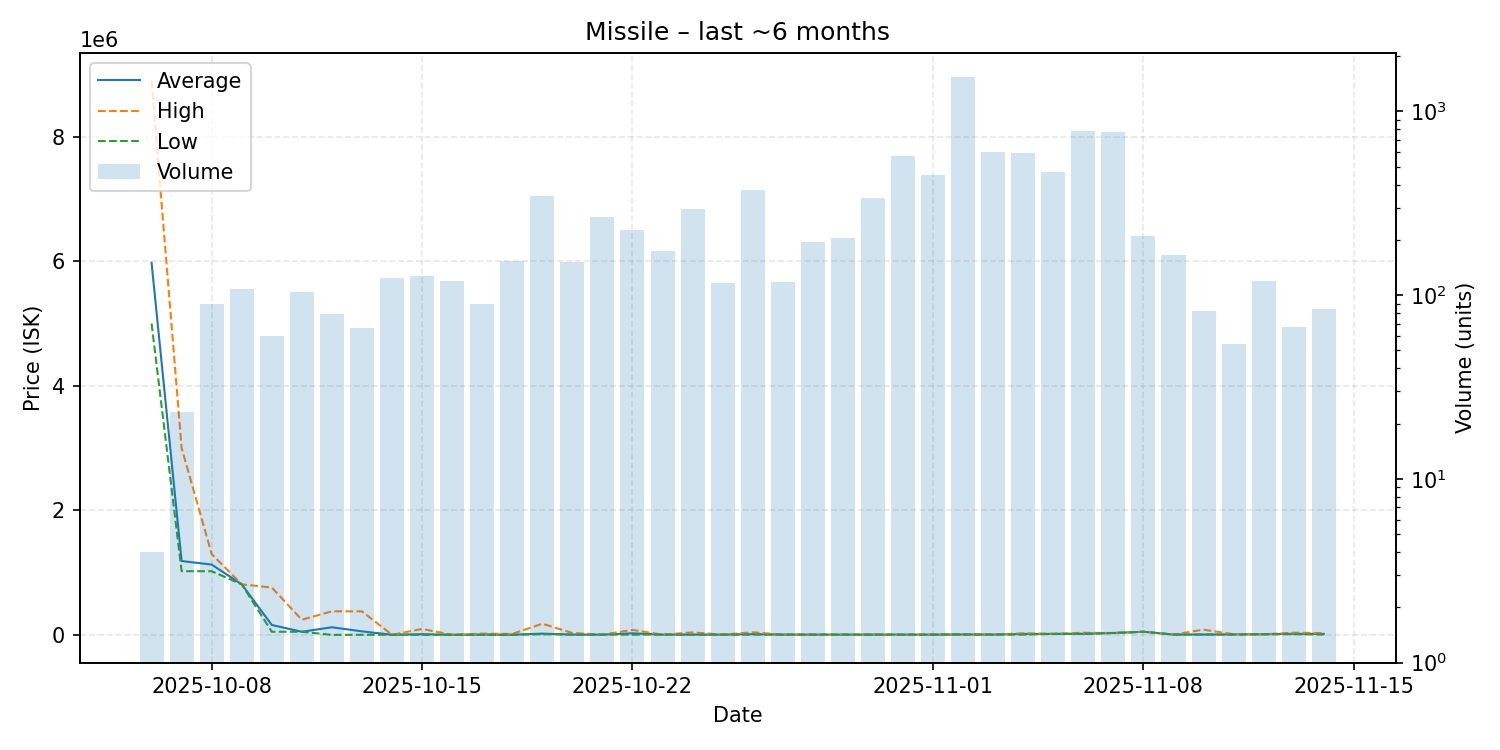

Source data for this figure (header and first rows):
date, average, highest, lowest, order_count, volume
2025-10-06, 5975000, 8900000, 5000000, 4, 4
2025-10-07, 1185926, 3000000, 1023000, 12, 23
2025-10-08, 1128921, 1298000, 1022000, 48, 89
2025-10-09, 811600, 811600, 811600, 49, 108
2025-10-10, 159063, 760000, 50030, 35, 60
2025-10-11, 50080, 242900, 50070, 43, 104
2025-10-12, 122405, 378900, 7.0, 44, 79
2025-10-13, 56507, 377300, 1311, 34, 66
2025-10-14, 1556, 1559, 1554, 54, 124
2025-10-15, 10000, 94990, 1564, 43, 127
2025-10-16, 1600, 1610, 1600, 43, 119
2025-10-17, 4771, 20000, 1608, 46, 90
2025-10-18, 2200, 15000, 1563, 67, 153
2025-10-19, 19990, 179300, 10000, 115, 348
2025-10-20, 4015, 29980, 4014, 43, 152
2025-10-21, 4015, 4015, 4015, 60, 266
2025-10-22, 25000, 80000, 4019, 55, 226
2025-10-23, 4021, 4021, 4021, 63, 173
2025-10-24, 4023, 39690, 4023, 45, 296
2025-10-25, 4023, 4023, 4023, 50, 116
2025-10-26, 11190, 41900, 4024, 94, 373
2025-10-27, 4053, 4057, 4033, 42, 118
2025-10-28, 4079, 4079, 4077, 67, 195
2025-10-29, 4081, 4082, 4081, 103, 206
2025-10-30, 4086, 4087, 4086, 114, 336
2025-10-31, 4092, 4093, 4092, 157, 574
2025-11-01, 4096, 4098, 4093, 139, 453
2025-11-02, 6488, 6488, 6488, 202, 1545
2025-11-03, 4500, 4500, 4500, 145, 603
2025-11-04, 15000, 25000, 4112, 114, 595
2025-11-05, 16000, 16020, 15100, 74, 471
2025-11-06, 16990, 34090, 16020, 95, 782
2025-11-07, 30000, 30000, 30000, 56, 769
2025-11-08, 50000, 50000, 50000, 37, 211
2025-11-09, 5003, 5003, 5003, 18, 166
2025-11-10, 5970, 84000, 5007, 16, 82
2025-11-11, 6957, 10040, 5009, 12, 54
2025-11-12, 10110, 10200, 10100, 26, 119
2025-11-13, 17540, 34800, 10200, 21, 67
2025-11-14, 15953, 28900, 5000, 25, 84
